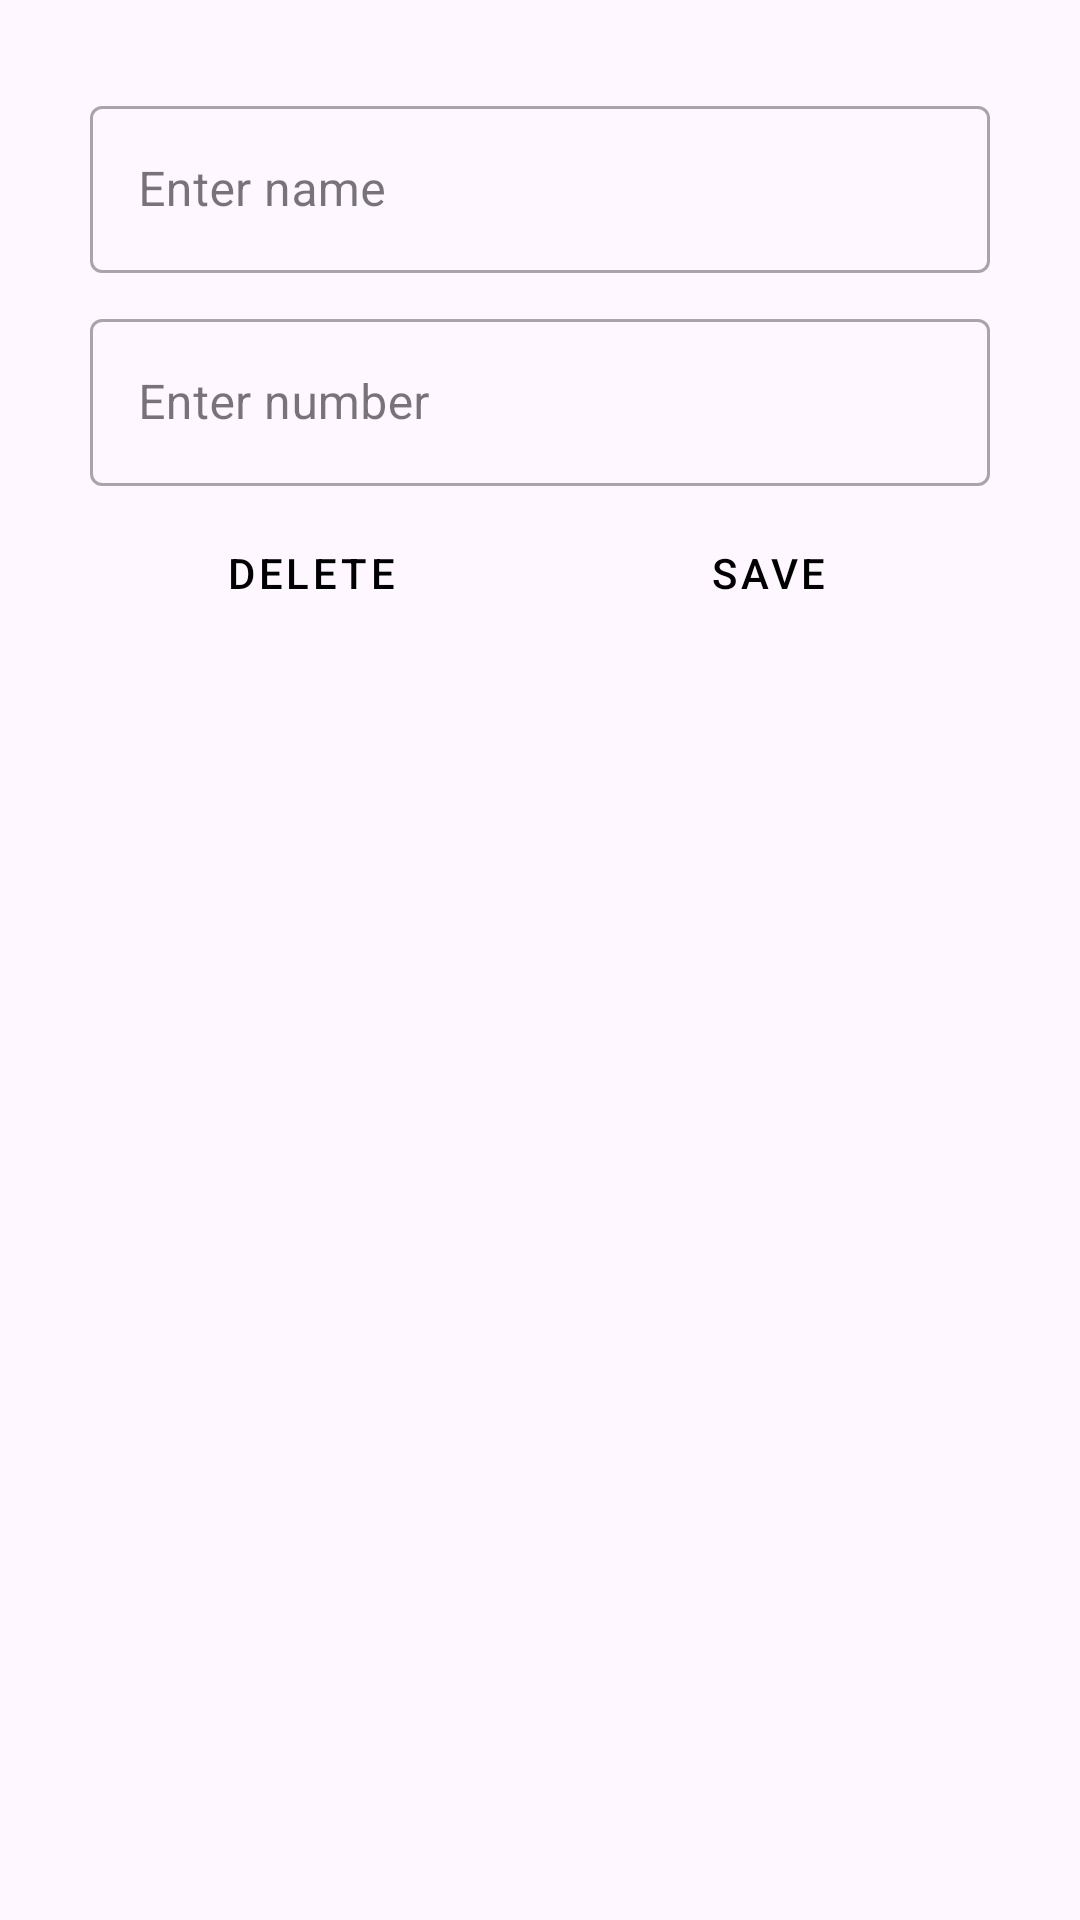

Reconstruct the res/layout file that produces this screen, plus the resources it refers to.
<!-- AndroidManifest.xml: application theme Theme.CustomNavigationBar -->
<!-- res/layout/contact_entry.xml -->
<?xml version="1.0" encoding="utf-8"?>
<RelativeLayout
    xmlns:android="http://schemas.android.com/apk/res/android"
    xmlns:app="http://schemas.android.com/apk/res-auto"
    xmlns:tools="http://schemas.android.com/tools"
    android:layout_width="match_parent"
    android:layout_height="wrap_content"
    android:padding="5dp">


    <LinearLayout
        android:layout_width="match_parent"
        android:layout_height="wrap_content"
        android:padding="20dp"
        android:orientation="vertical">

        <com.google.android.material.textfield.TextInputLayout
            android:id="@+id/nameTextInputLayout"
            style="@style/Widget.MaterialComponents.TextInputLayout.OutlinedBox"
            android:layout_width="match_parent"
            android:layout_height="wrap_content"
            android:padding="5dp"
            android:gravity="center"
            android:hint="Enter name">

        <com.google.android.material.textfield.TextInputEditText
            android:id="@+id/userName"
            android:layout_width="match_parent"
            android:layout_height="wrap_content" />
        </com.google.android.material.textfield.TextInputLayout>

        <com.google.android.material.textfield.TextInputLayout
            android:id="@+id/numberTextInputLayout"
            style="@style/Widget.MaterialComponents.TextInputLayout.OutlinedBox"
            android:layout_width="match_parent"
            android:layout_height="wrap_content"
            android:padding="5dp"
            android:hint="Enter number">

            <com.google.android.material.textfield.TextInputEditText
                android:id="@+id/userNumber"
                android:layout_width="match_parent"
                android:layout_height="wrap_content"
                android:inputType="number" />
        </com.google.android.material.textfield.TextInputLayout>

        <LinearLayout
            android:layout_width="match_parent"
            android:layout_height="wrap_content"
            android:orientation="horizontal">

            <Button
                android:id="@+id/btnCancel"
                style="@style/Widget.MaterialComponents.Button.TextButton"
                android:layout_width="0dp"
                android:layout_height="wrap_content"
                android:layout_weight="1"
                android:text="Delete"
                android:layout_marginEnd="5dp"
                android:layout_marginStart="5dp"

                android:textColor="@color/black"
                android:backgroundTint="#F1D6D5"
                android:padding="10dp"
                />

            <Button
                android:id="@+id/btnDone"
                style="@style/Widget.MaterialComponents.Button.TextButton"
                android:layout_width="0dp"
                android:layout_height="wrap_content"
                android:layout_weight="1"
                android:text="Save"
                android:padding="10dp"
                android:textColor="@color/black"
                android:layout_marginEnd="5dp"
                android:backgroundTint="#F1D6D5"
                />


        </LinearLayout>






























    </LinearLayout>


</RelativeLayout>
<!-- resources referenced by this layout -->
<resources>
  <color name="black">#FF000000</color>
  <style name="Theme.CustomNavigationBar" parent="Base.Theme.CustomNavigationBar">
          <item name="colorPrimary">@color/colorPrimary</item>
          <item name="colorPrimaryDark">@color/colorPrimaryDark</item>
          <item name="colorAccent">@color/colorAccent</item>
  
  
      </style>
  <style name="Base.Theme.CustomNavigationBar" parent="Theme.Material3.DayNight.NoActionBar">
          
          
      </style>
  <color name="colorPrimary">#670BA8</color>
  <color name="colorPrimaryDark">#7821B6</color>
  <color name="colorAccent">#7821B6</color>
</resources>
